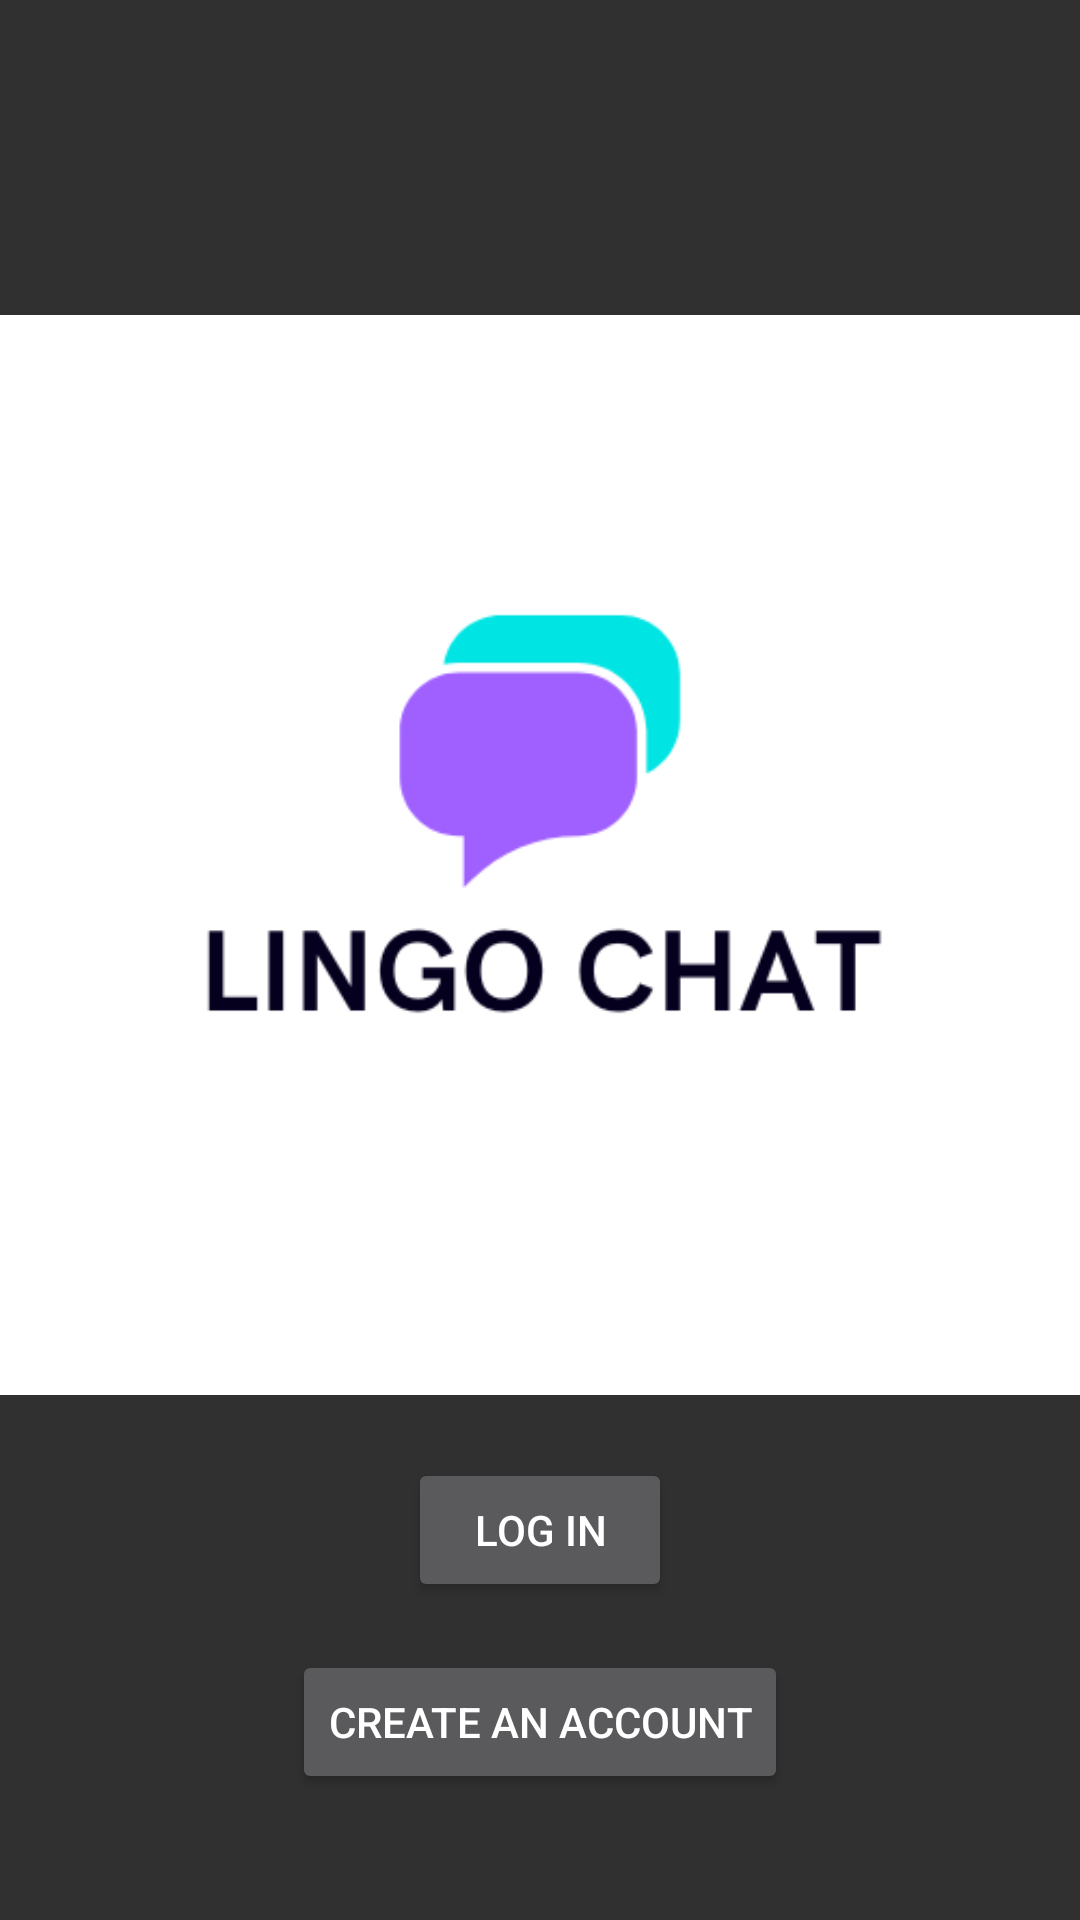

Layout XML and referenced resources for this Android screen:
<!-- AndroidManifest.xml: activity theme Theme.AppCompat -->
<!-- res/layout/activity_home_screen.xml -->
<?xml version="1.0" encoding="utf-8"?>
<RelativeLayout xmlns:android="http://schemas.android.com/apk/res/android"
    android:layout_width="match_parent"
    android:layout_height="match_parent">

    
    <ImageView
        android:id="@+id/app_logo"
        android:layout_width="376dp"
        android:layout_height="370dp"
        android:layout_centerHorizontal="true"
        android:layout_marginTop="100dp"
        android:contentDescription="app logo image"
        android:src="@drawable/lingo_chat" />

    <Button
        android:id="@+id/login_button"
        android:layout_width="wrap_content"
        android:layout_height="wrap_content"
        android:text="Log In"
        android:layout_below="@id/app_logo"
        android:layout_centerHorizontal="true"
        android:layout_marginTop="16dp"
        android:layout_marginBottom="16dp"/>

    <Button
        android:id="@+id/create_account_button"
        android:layout_width="wrap_content"
        android:layout_height="wrap_content"
        android:text="Create an Account"
        android:layout_below="@id/login_button"
        android:layout_centerHorizontal="true"/>

</RelativeLayout>
<!-- resources referenced by this layout -->
<resources>
  <!-- drawable lingo_chat: png bitmap (drawable, 11966 bytes) -->
</resources>
